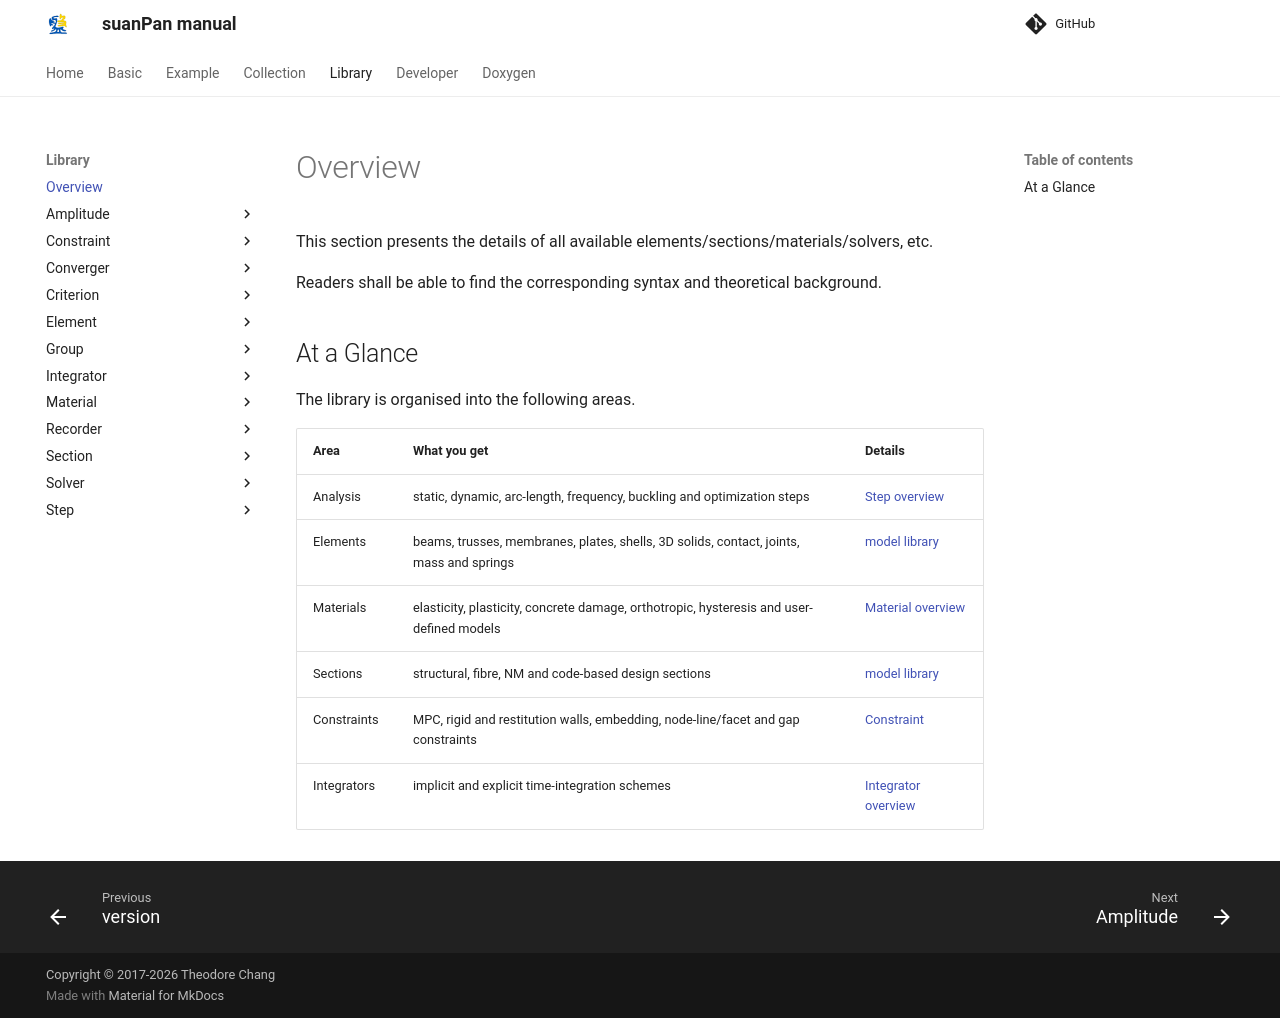

repository: TLCFEM/suanPan-manual · page: 4.4/Library/Overview/index.html · generator: mkdocs

This section presents the details of all available elements/sections/materials/solvers, etc.

Readers shall be able to find the corresponding syntax and theoretical background.

## At a Glance

The library is organised into the following areas.

| Area | What you get | Details |
|:-----|:-------------|:--------|
| Analysis | static, dynamic, arc-length, frequency, buckling and optimization steps | [Step overview](Step/Overview.md) |
| Elements | beams, trusses, membranes, plates, shells, 3D solids, contact, joints, mass and springs | [model library](../SUMMARY.md) |
| Materials | elasticity, plasticity, concrete damage, orthotropic, hysteresis and user-defined models | [Material overview](Material/Overview.md) |
| Sections | structural, fibre, NM and code-based design sections | [model library](../SUMMARY.md) |
| Constraints | MPC, rigid and restitution walls, embedding, node-line/facet and gap constraints | [Constraint](Constraint/Constraint.md) |
| Integrators | implicit and explicit time-integration schemes | [Integrator overview](Integrator/Overview.md) |
